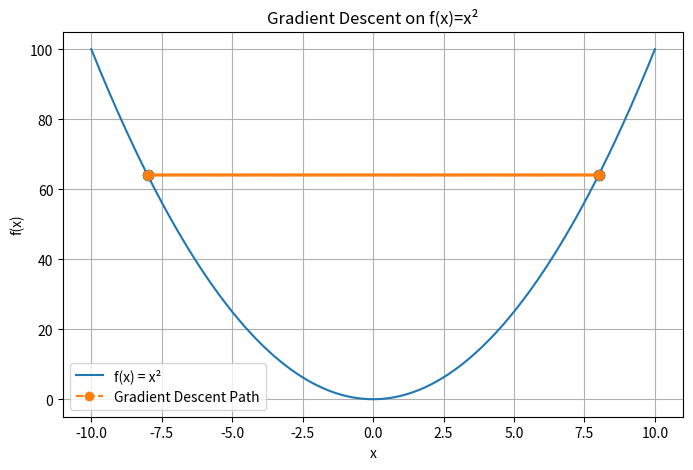

The matplotlib source for this figure:
import numpy as np
import matplotlib.pyplot as plt

# Function
def f(x):
    return x**2

# Derivative
def grad(x):
    return 2*x

# Starting point
x = 8

# Learning rate
alpha = 1

# Store history
x_history = [x]

# Gradient descent
for _ in range(20):
    x = x - alpha * grad(x)
    x_history.append(x)

# Plot function
x_vals = np.linspace(-10, 10, 400)
y_vals = f(x_vals)

plt.figure(figsize=(8,5))
plt.plot(x_vals, y_vals, label='f(x) = x²')

# Plot descent path
for x_i in x_history:
    plt.scatter(x_i, f(x_i), s=50)

plt.plot(
    x_history,
    [f(x) for x in x_history],
    '--o',
    label='Gradient Descent Path'
)

plt.xlabel('x')
plt.ylabel('f(x)')
plt.title('Gradient Descent on f(x)=x²')
plt.legend()
plt.grid(True)
plt.show()
